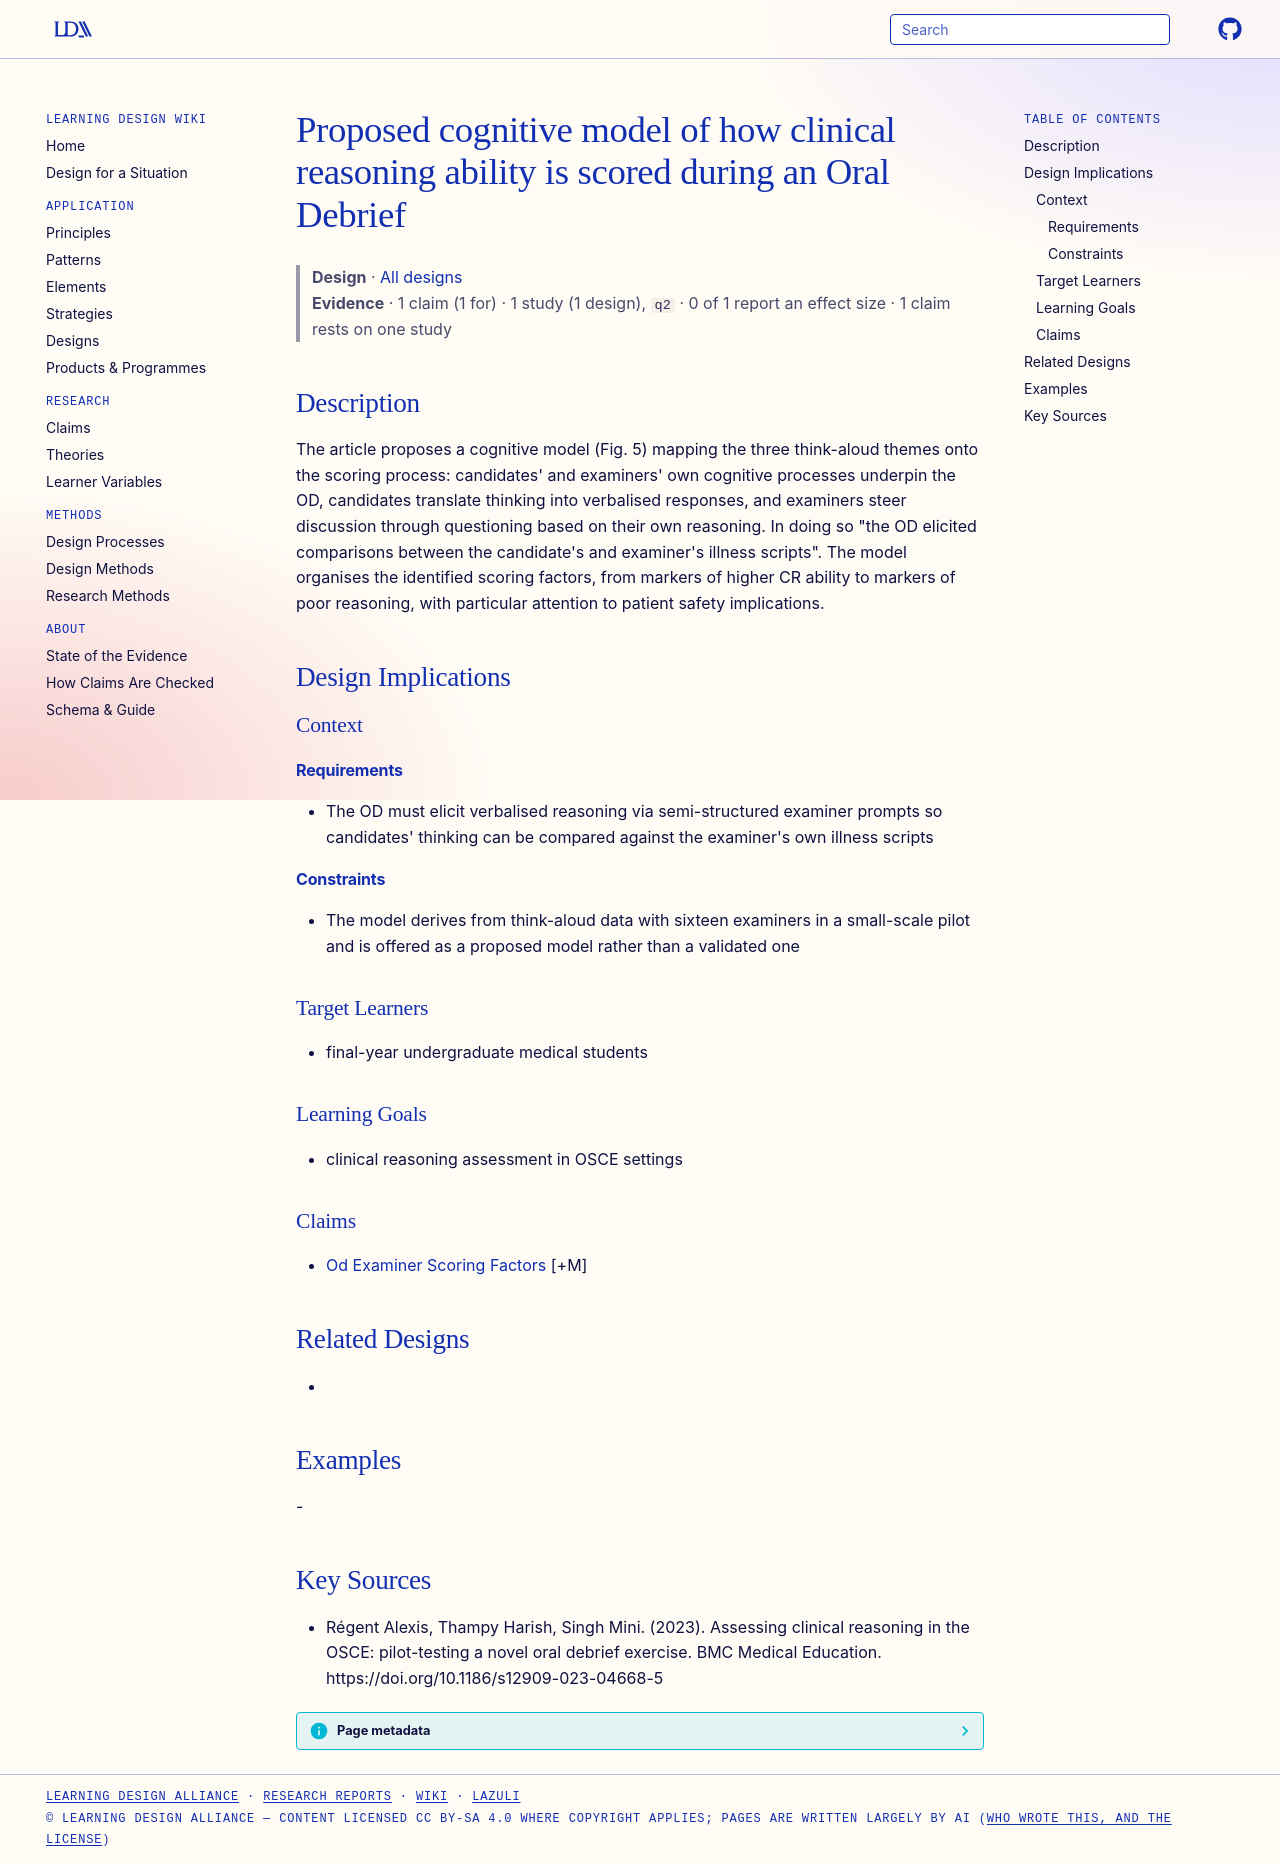

repository: Learning-Design-Alliance/learning-wiki · page: designs/od-cognitive-model-illness-scripts/index.html · generator: mkdocs

---
type: design
id: od-cognitive-model-illness-scripts
title: Proposed cognitive model of how clinical reasoning ability is scored during an Oral Debrief
description: The article proposes a cognitive model (Fig.
status: review
generated:
  by: "process:settle-candidates"
  at: 2026-11-07
sources:
  - id: régent-alexis-2023
    resource: "https://doi.org/10.1186/s12909-023-04668-5"
    title: "Régent Alexis, Thampy Harish, Singh Mini. (2023). Assessing clinical reasoning in the OSCE: pilot-testing a novel oral debrief exercise. BMC Medical Education. https://doi.org/10.1186/s12909-023-04668-5"
    author: Régent Alexis, Thampy Harish, Singh Mini
---

# Proposed cognitive model of how clinical reasoning ability is scored during an Oral Debrief

> **Design** · [All designs](index.md)
> **Evidence** · 1 claim (1 for) · 1 study (1 design), `q2` · 0 of 1 report an effect size · 1 claim rests on one study

## Description
The article proposes a cognitive model (Fig. 5) mapping the three think-aloud themes onto the scoring process: candidates' and examiners' own cognitive processes underpin the OD, candidates translate thinking into verbalised responses, and examiners steer discussion through questioning based on their own reasoning. In doing so "the OD elicited comparisons between the candidate's and examiner's illness scripts". The model organises the identified scoring factors, from markers of higher CR ability to markers of poor reasoning, with particular attention to patient safety implications.

## Design Implications

### Context
#### Requirements
- The OD must elicit verbalised reasoning via semi-structured examiner prompts so candidates' thinking can be compared against the examiner's own illness scripts
#### Constraints
- The model derives from think-aloud data with sixteen examiners in a small-scale pilot and is offered as a proposed model rather than a validated one

### Target Learners
- final-year undergraduate medical students

### Learning Goals
- clinical reasoning assessment in OSCE settings

### Claims
- [Od Examiner Scoring Factors](../claims/od-examiner-scoring-factors.md) [+M]

## Related Designs
- 

## Examples
-

## Key Sources
- Régent Alexis, Thampy Harish, Singh Mini. (2023). Assessing clinical reasoning in the OSCE: pilot-testing a novel oral debrief exercise. BMC Medical Education. https://doi.org/10.1186/s12909-023-04668-5
